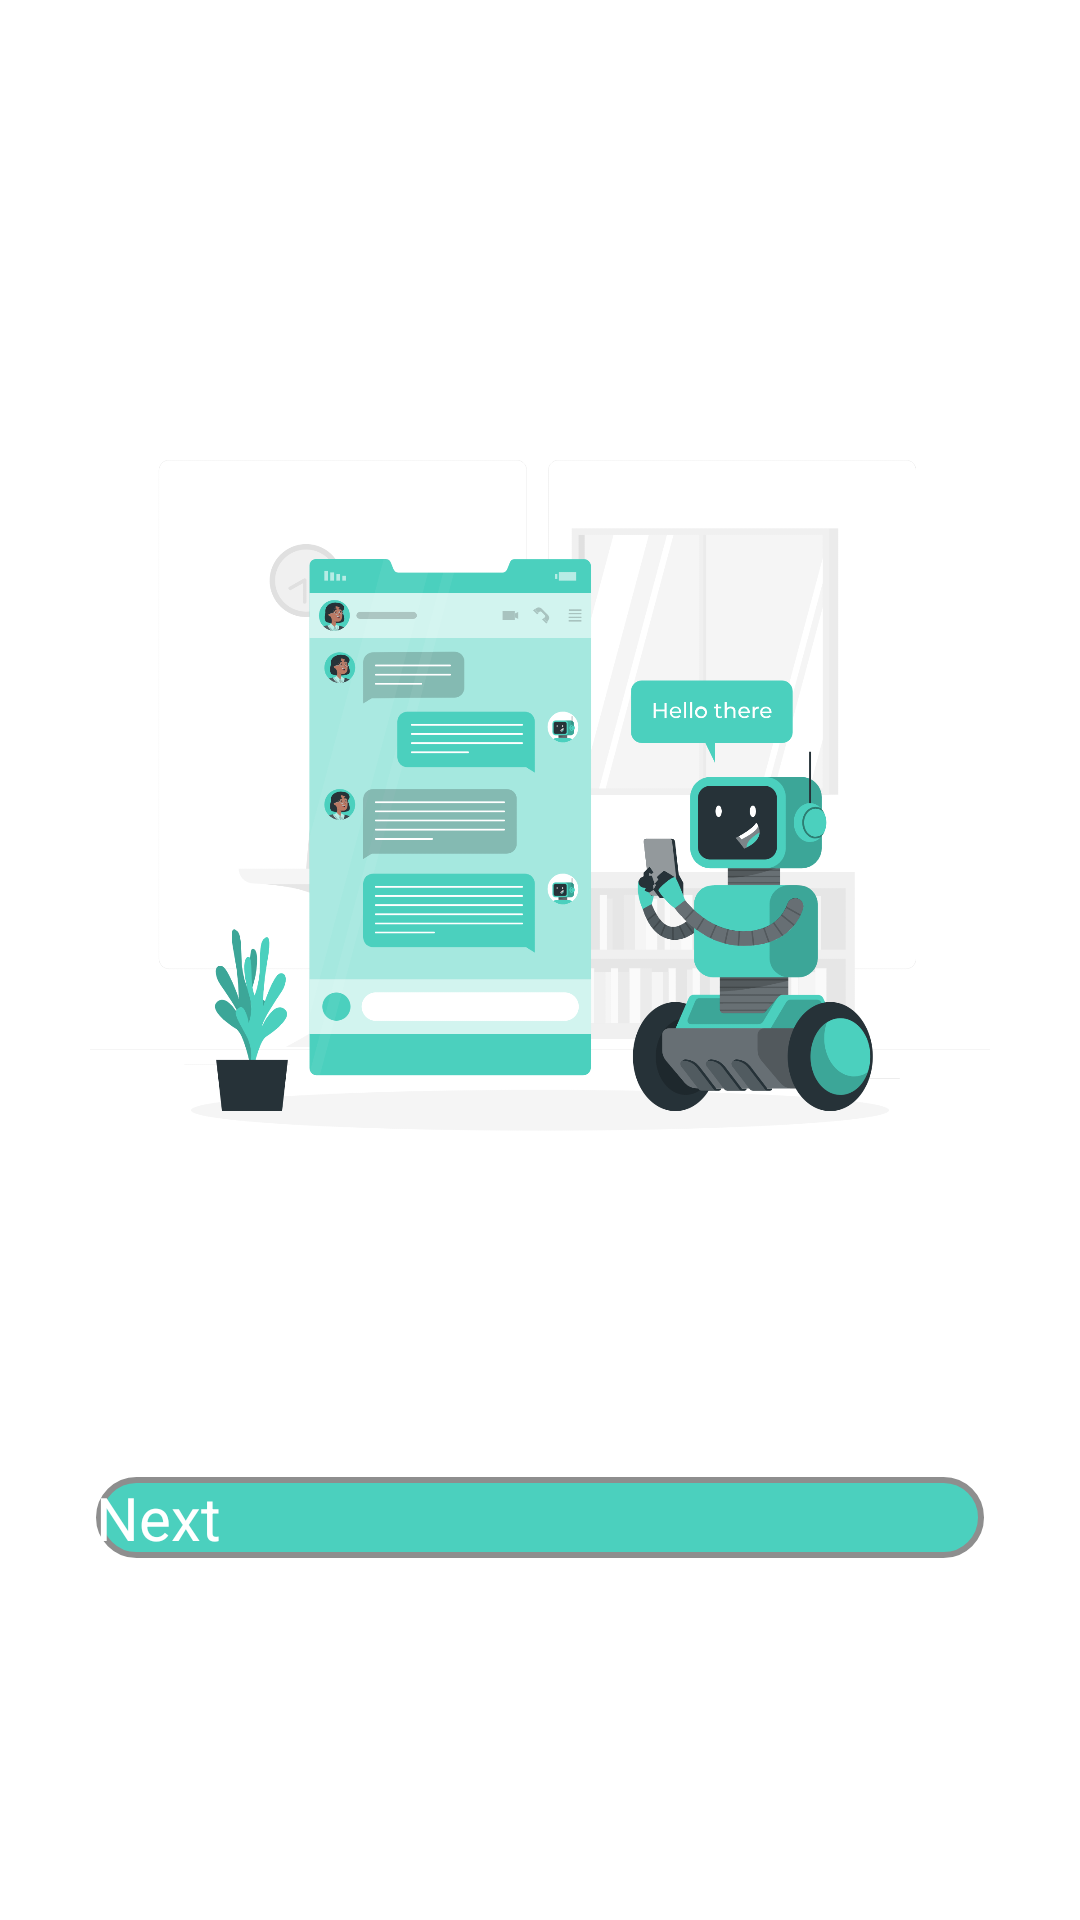

Android layout source for this screen:
<!-- AndroidManifest.xml: application theme Theme.Matterofchoice -->
<!-- res/layout/activity_game.xml -->
<?xml version="1.0" encoding="utf-8"?>
<androidx.constraintlayout.widget.ConstraintLayout xmlns:android="http://schemas.android.com/apk/res/android"
    xmlns:app="http://schemas.android.com/apk/res-auto"
    xmlns:tools="http://schemas.android.com/tools"
    android:id="@+id/main"
    android:layout_width="match_parent"
    android:layout_height="match_parent"
    android:background="@color/white"
    tools:context="com.matterofchoice.GameActivity">

    <androidx.appcompat.widget.AppCompatButton
        android:id="@+id/button3"
        android:layout_width="match_parent"
        android:layout_height="wrap_content"
        android:layout_marginStart="32dp"
        android:layout_marginTop="28dp"
        android:layout_marginEnd="32dp"
        android:background="@drawable/button_back"
        android:text="Next"
        android:textColor="#FFFFFF"
        android:textSize="20sp"
        android:visibility="visible"
        app:layout_constraintEnd_toEndOf="parent"
        app:layout_constraintHorizontal_bias="0.0"
        app:layout_constraintStart_toStartOf="parent"
        app:layout_constraintTop_toBottomOf="@+id/radioGroup" />


    <RadioGroup
        android:id="@+id/radioGroup"
        android:layout_width="0dp"
        android:layout_height="wrap_content"
        android:layout_marginStart="16dp"
        android:layout_marginTop="16dp"
        android:layout_marginEnd="16dp"
        android:background="@drawable/prompt_edit_back"
        android:textOff="ggd"
        app:layout_constraintEnd_toEndOf="parent"
        app:layout_constraintHorizontal_bias="0.0"
        app:layout_constraintStart_toStartOf="parent"
        app:layout_constraintTop_toBottomOf="@+id/situationIV">


        <RadioButton
            android:id="@+id/option1TV"
            android:layout_width="match_parent"
            android:layout_height="wrap_content"
            app:layout_constraintEnd_toEndOf="parent"
            app:layout_constraintStart_toStartOf="parent"
            app:layout_constraintTop_toTopOf="parent" />


        <RadioButton
            android:id="@+id/option2TV"
            android:layout_width="match_parent"
            android:layout_height="wrap_content"
            app:layout_constraintEnd_toEndOf="parent"
            app:layout_constraintStart_toStartOf="parent"
            app:layout_constraintTop_toBottomOf="@+id/option1TV" />

        <RadioButton
            android:id="@+id/option3TV"
            android:layout_width="match_parent"
            android:layout_height="wrap_content"
            app:layout_constraintEnd_toEndOf="parent"
            app:layout_constraintStart_toStartOf="parent"
            app:layout_constraintTop_toBottomOf="@+id/option2TV" />


        <RadioButton
            android:id="@+id/option4TV"
            android:layout_width="match_parent"
            android:layout_height="wrap_content"
            app:layout_constraintEnd_toEndOf="parent"
            app:layout_constraintStart_toStartOf="parent"
            app:layout_constraintTop_toBottomOf="@+id/option3TV" />


    </RadioGroup>


    <TextView
        android:id="@+id/optionTxt"
        android:layout_width="match_parent"
        android:layout_height="wrap_content"
        android:layout_marginStart="16dp"
        android:layout_marginTop="56dp"
        android:layout_marginEnd="16dp"
        android:fontFamily="sans-serif-black"
        android:textColor="@color/black"
        android:textSize="18sp"
        app:layout_constraintEnd_toEndOf="parent"
        app:layout_constraintStart_toStartOf="parent"
        app:layout_constraintTop_toTopOf="parent" />

    <ImageView
        android:id="@+id/situationIV"
        android:layout_width="0dp"
        android:layout_height="300dp"
        android:layout_marginStart="16dp"
        android:layout_marginTop="40dp"
        android:layout_marginEnd="16dp"
        android:src="@drawable/sss"
        app:layout_constraintEnd_toEndOf="parent"
        app:layout_constraintHorizontal_bias="0.494"
        app:layout_constraintStart_toStartOf="parent"
        app:layout_constraintTop_toBottomOf="@+id/optionTxt" />

    <ProgressBar
        android:id="@+id/myProgressBar"
        android:layout_width="100dp"
        android:layout_height="100dp"
        app:layout_constraintBottom_toBottomOf="parent"
        app:layout_constraintEnd_toEndOf="parent"
        app:layout_constraintStart_toStartOf="parent"
        app:layout_constraintTop_toTopOf="parent" />


</androidx.constraintlayout.widget.ConstraintLayout>
<!-- resources referenced by this layout -->
<resources>
  <color name="black">#FF000000</color>
  <color name="white">#FFFFFFFF</color>
  <!-- drawable button_back (drawable) -->
  <?xml version="1.0" encoding="utf-8"?>
  <shape android:shape="rectangle"
      xmlns:android="http://schemas.android.com/apk/res/android">
      <solid android:color="#4BD0BE"/>
      <stroke android:color="#8E8E8E" android:width="2dp"/>
      <corners android:radius="15dp"/>
  
  </shape>
  <!-- drawable prompt_edit_back (drawable) -->
  <?xml version="1.0" encoding="utf-8"?>
  <shape android:shape="rectangle"
      xmlns:android="http://schemas.android.com/apk/res/android">
      <corners android:topRightRadius="8dp" android:topLeftRadius="8dp"/>
      <solid android:color="#FFFFFF"/>
  
  </shape>
  <!-- drawable sss: png bitmap (drawable, 294462 bytes) -->
</resources>
